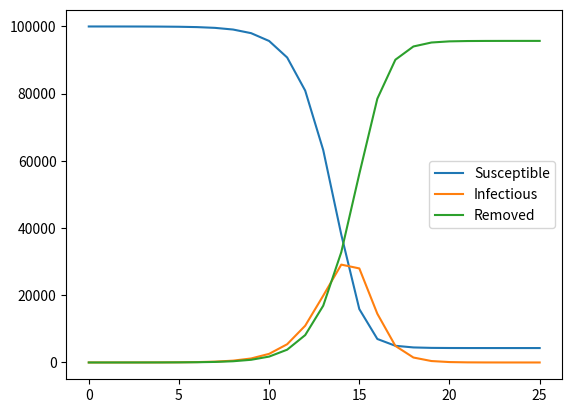

The script that saved this image:
import matplotlib.pyplot as plt


def main(args):
    N = 100000
    i0 = 1
    e = 4 # avg no. of contacts per person per unit time (1 day)
    t = 0.5 # probability of transmission in a contact
    beta = e*t
    gamma = 0.8 # rate of recovery
    S = [N-i0] # #Susceptibile
    I = [i0] # #Infected
    R = [0] # #Removed
    in_steady_state = False

    while not in_steady_state:
        delta_S = -1*beta*(I[-1]/N)*S[-1]
        delta_I = -delta_S - gamma*I[-1]
        new_S, new_I = max(S[-1] + delta_S, 0), min(I[-1] + delta_I, N)
        new_R = N - new_S - new_I
        S.append(new_S)
        I.append(new_I)
        R.append(new_R)
        if abs(I[-1] - I[-2]) < 1:
            in_steady_state = True

    s_line, = plt.plot(S)
    i_line, = plt.plot(I)
    r_line, = plt.plot(R)
    plt.legend([s_line, i_line, r_line],['Susceptible',  'Infectious', 'Removed'])
    plt.show()


if __name__ == '__main__':
    import sys
    main(sys.argv)
